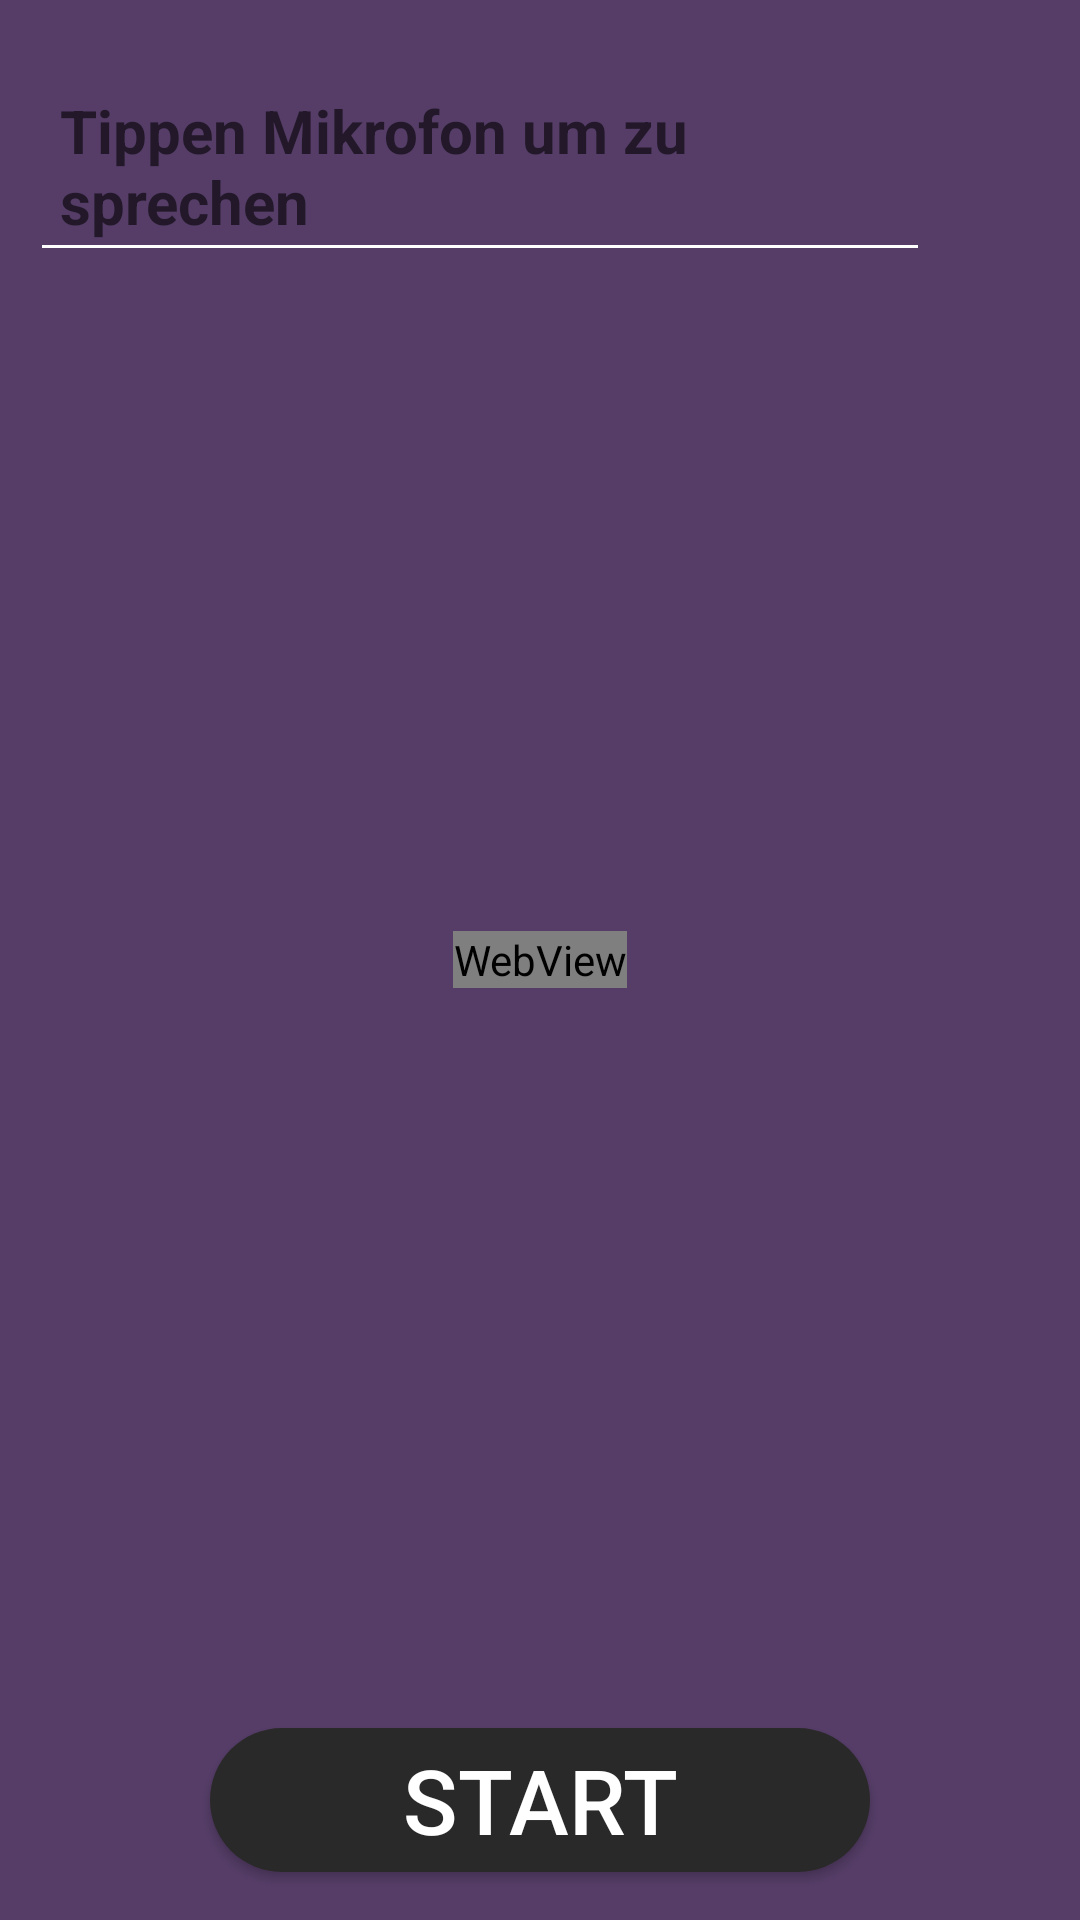

Here is an Android app screen rendered from its layout file. Give the layout XML and the strings, colors and styles it references.
<!-- AndroidManifest.xml: application theme AppTheme -->
<!-- res/layout/activity_first.xml -->
<?xml version="1.0" encoding="utf-8"?>
<RelativeLayout xmlns:android="http://schemas.android.com/apk/res/android"
    xmlns:app="http://schemas.android.com/apk/res-auto"
    xmlns:tools="http://schemas.android.com/tools"
    android:layout_width="match_parent"
    android:layout_height="match_parent"
    android:background="#553d67"
    tools:context=".FirstActivity">

    <WebView
        android:layout_width="wrap_content"
        android:layout_height="wrap_content"
        android:layout_centerInParent="true"
        android:id="@+id/webview"/>

    <Button
        android:id="@+id/sceneButton"
        android:layout_width="wrap_content"
        android:layout_height="wrap_content"
        android:layout_alignParentBottom="true"
        android:layout_centerHorizontal="true"
        android:layout_marginBottom="16dp"
        android:width="220dp"
        android:background="@drawable/rounded_button"
        android:text="Start"
        android:textColor="#fff"
        android:textSize="30sp" />

    <RelativeLayout
        android:layout_width="match_parent"
        android:layout_marginLeft="10dp"
        android:layout_marginRight="10dp"
        android:layout_marginTop="20dp"
        android:layout_height="wrap_content">

             <EditText
                android:layout_width="match_parent"
                android:layout_height="wrap_content"
                android:layout_toLeftOf="@id/mic"
                android:hint="Tippen Mikrofon um zu sprechen"
                android:layout_centerInParent="true"
                 android:textStyle="bold"
                 android:textSize="20dp"
                android:padding="10dp"
                android:id="@+id/speak"/>


        <ImageView
            android:id="@+id/mic"
            android:layout_width="40dp"
            android:layout_height="40dp"
            android:layout_alignParentRight="true"
            android:layout_marginTop="5dp"
            android:paddingRight="10dp"
            app:srcCompat="@drawable/mic" />

    </RelativeLayout>
</RelativeLayout>
<!-- resources referenced by this layout -->
<resources>
  <!-- drawable rounded_button (drawable) -->
  <?xml version="1.0" encoding="utf-8"?>
  <shape xmlns:android="http://schemas.android.com/apk/res/android">
      <corners android:radius="40dp" />
      <solid android:color="#2A292A" />
  </shape>
  <style name="AppTheme" parent="Theme.AppCompat.Light.DarkActionBar">
          
          <item name="colorPrimary">@color/colorPrimary</item>
          <item name="colorPrimaryDark">@color/colorPrimaryDark</item>
          <item name="colorAccent">@color/colorAccent</item>
          <item name="colorControlNormal">@color/colorWhite</item>
  
      </style>
  <color name="colorPrimary">#2A292A</color>
  <color name="colorPrimaryDark">#3700B3</color>
  <color name="colorAccent">#03DAC5</color>
  <color name="colorWhite">#FFF</color>
</resources>
